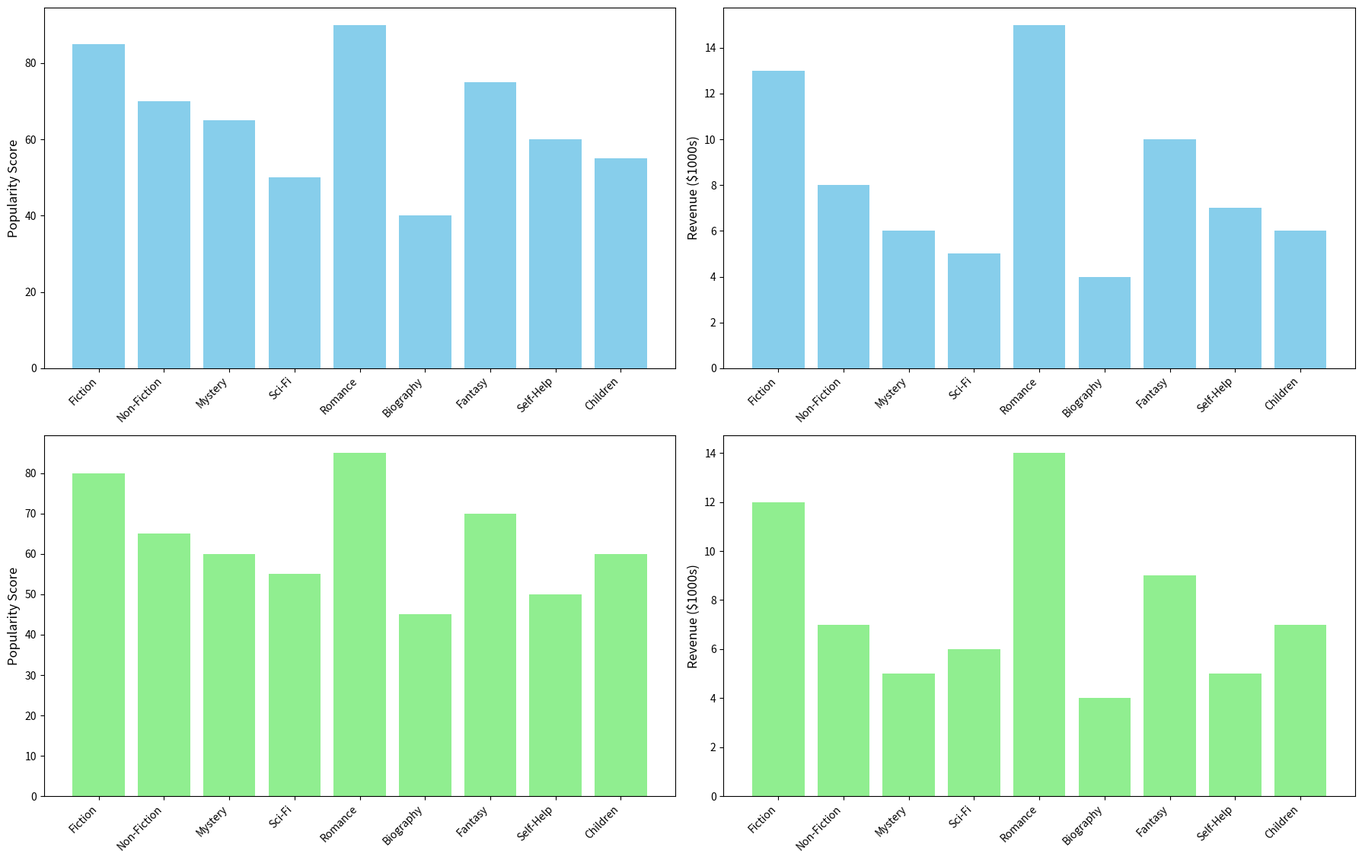

This chart was generated by the following Python code:
import matplotlib.pyplot as plt
import numpy as np

genres = ['Fiction', 'Non-Fiction', 'Mystery', 'Sci-Fi', 'Romance', 'Biography', 'Fantasy', 'Self-Help', 'Children']

popularity_downtown = [85, 70, 65, 50, 90, 40, 75, 60, 55]
monthly_revenue_downtown = [13, 8, 6, 5, 15, 4, 10, 7, 6]
popularity_uptown = [80, 65, 60, 55, 85, 45, 70, 50, 60]
monthly_revenue_uptown = [12, 7, 5, 6, 14, 4, 9, 5, 7]

fig, axes = plt.subplots(2, 2, figsize=(18, 12))

axes[0, 0].bar(genres, popularity_downtown, color='skyblue')
axes[0, 0].set_ylabel('Popularity Score', fontsize=12)
axes[0, 0].set_xticklabels(genres, rotation=45, ha='right')

axes[0, 1].bar(genres, monthly_revenue_downtown, color='skyblue')
axes[0, 1].set_ylabel('Revenue ($1000s)', fontsize=12)
axes[0, 1].set_xticklabels(genres, rotation=45, ha='right')

axes[1, 0].bar(genres, popularity_uptown, color='lightgreen')
axes[1, 0].set_ylabel('Popularity Score', fontsize=12)
axes[1, 0].set_xticklabels(genres, rotation=45, ha='right')

axes[1, 1].bar(genres, monthly_revenue_uptown, color='lightgreen')
axes[1, 1].set_ylabel('Revenue ($1000s)', fontsize=12)
axes[1, 1].set_xticklabels(genres, rotation=45, ha='right')

plt.tight_layout(rect=[0, 0, 1, 0.95])
plt.show()
